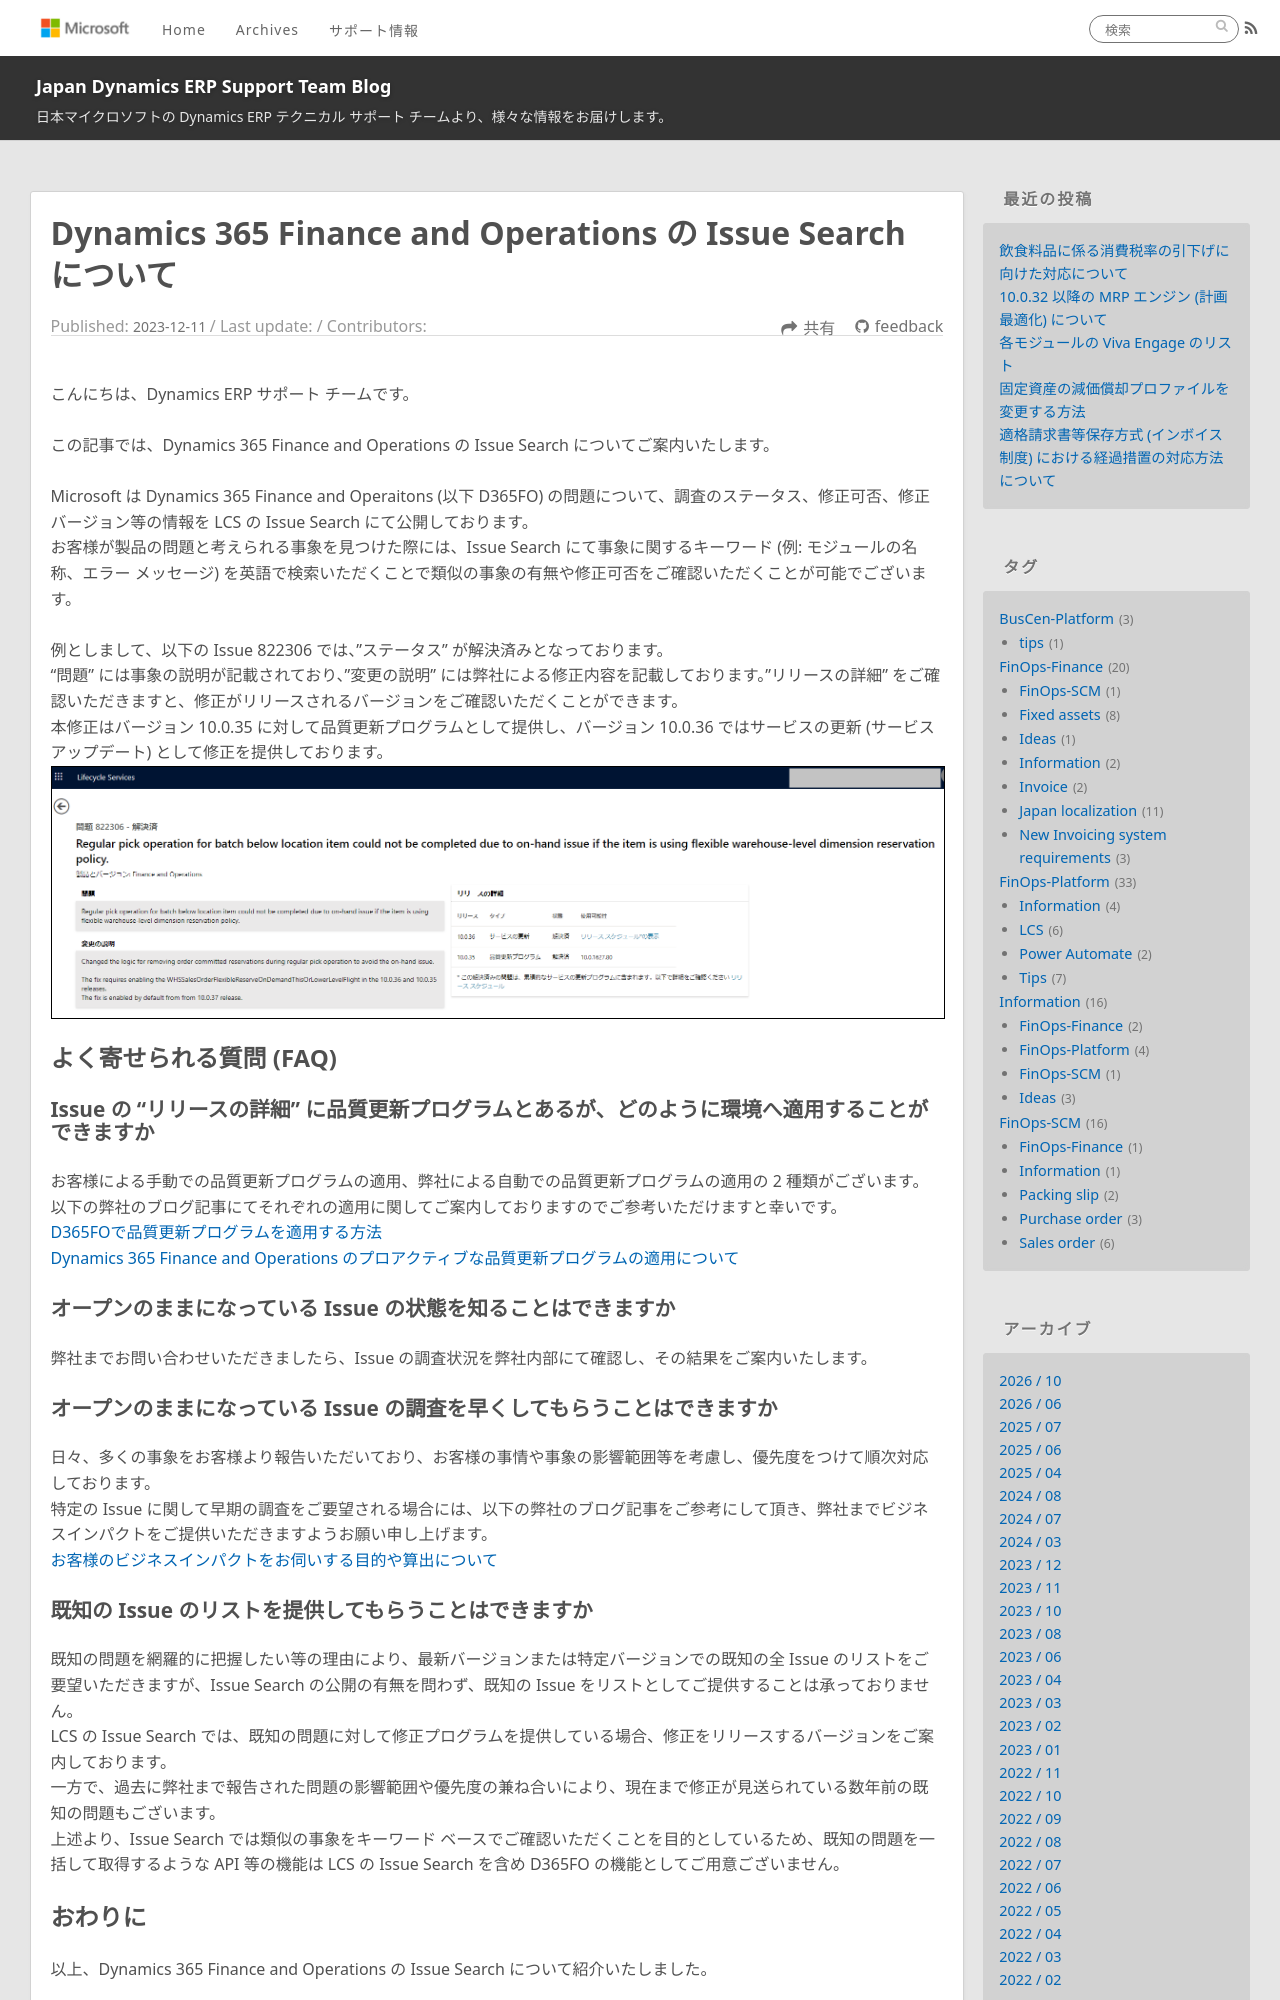

repository: jpd365erpsup/blog · page: FinOps-Platform/what-is-issue-search-in-lcs/index.html · generator: jekyll

---
title: Dynamics 365 Finance and Operations の Issue Search について
date: 2023-12-11
tags:
  - Information
disableDisclaimer: false
---

こんにちは、Dynamics ERP サポート チームです。

この記事では、Dynamics 365 Finance and Operations の Issue Search についてご案内いたします。
<!-- more -->


Microsoft は Dynamics 365 Finance and Operaitons (以下 D365FO) の問題について、調査のステータス、修正可否、修正バージョン等の情報を LCS の Issue Search にて公開しております。  
お客様が製品の問題と考えられる事象を見つけた際には、Issue Search にて事象に関するキーワード (例: モジュールの名称、エラー メッセージ) を英語で検索いただくことで類似の事象の有無や修正可否をご確認いただくことが可能でございます。  

例としまして、以下の Issue 822306 では、"ステータス" が解決済みとなっております。  
"問題" には事象の説明が記載されており、"変更の説明" には弊社による修正内容を記載しております。"リリースの詳細" をご確認いただきますと、修正がリリースされるバージョンをご確認いただくことができます。  
本修正はバージョン 10.0.35 に対して品質更新プログラムとして提供し、バージョン 10.0.36 ではサービスの更新 (サービス アップデート) として修正を提供しております。  
    ![](./what-is-issue-search-in-lcs/issue2.png)  

## よく寄せられる質問 (FAQ)
### Issue の "リリースの詳細" に品質更新プログラムとあるが、どのように環境へ適用することができますか
お客様による手動での品質更新プログラムの適用、弊社による自動での品質更新プログラムの適用の 2 種類がございます。  
以下の弊社のブログ記事にてそれぞれの適用に関してご案内しておりますのでご参考いただけますと幸いです。  
[D365FOで品質更新プログラムを適用する方法](https://jpd365erpsup.github.io/blog/FinOps-Platform/apply-quality-update-d365fo/)  
[Dynamics 365 Finance and Operations のプロアクティブな品質更新プログラムの適用について](https://jpd365erpsup.github.io/blog/FinOps-Platform/proactive-quality-updates/)

### オープンのままになっている Issue の状態を知ることはできますか
弊社までお問い合わせいただきましたら、Issue の調査状況を弊社内部にて確認し、その結果をご案内いたします。

### オープンのままになっている Issue の調査を早くしてもらうことはできますか
日々、多くの事象をお客様より報告いただいており、お客様の事情や事象の影響範囲等を考慮し、優先度をつけて順次対応しております。  
特定の Issue に関して早期の調査をご要望される場合には、以下の弊社のブログ記事をご参考にして頂き、弊社までビジネスインパクトをご提供いただきますようお願い申し上げます。  
[お客様のビジネスインパクトをお伺いする目的や算出について](https://jpd365erpsup.github.io/blog/information/what-is-business-impact/)
